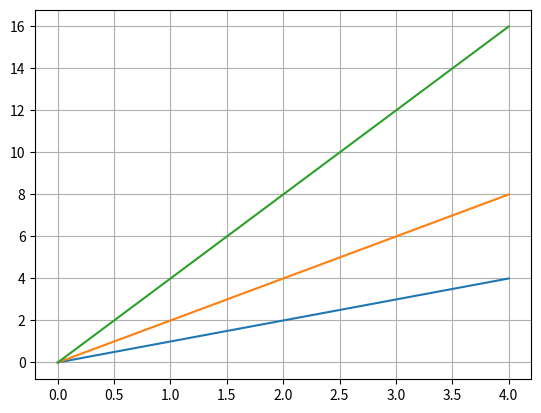

Python code for this plot:
import matplotlib.pyplot as plt
x =range(5)
plt.plot(x, [x1 for x1 in x], x, [x1*2 for x1 in x],
         x, [x1*4 for x1 in x])
plt.grid(True)
plt.show()